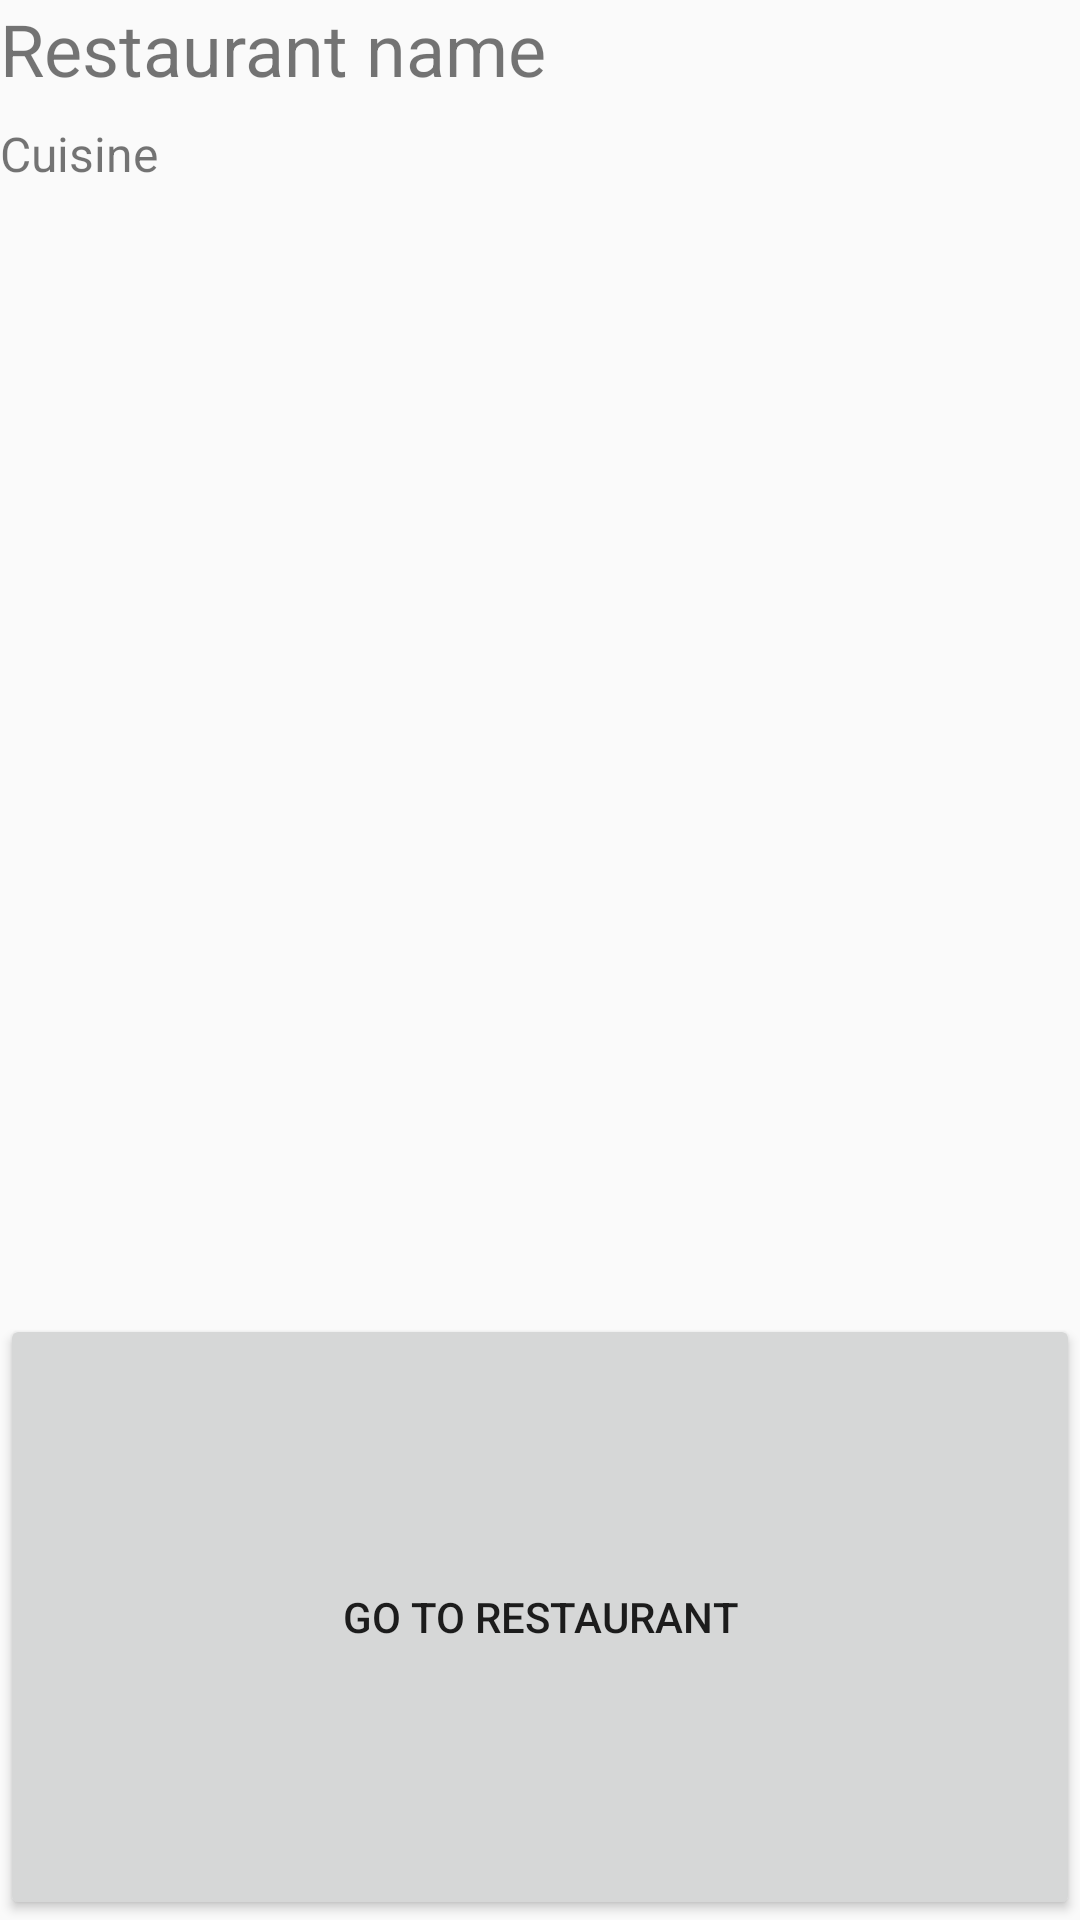

Android layout source for this screen:
<!-- AndroidManifest.xml: application theme AppTheme -->
<!-- res/layout/restaurant_result.xml -->
<?xml version="1.0" encoding="utf-8"?>
<android.support.constraint.ConstraintLayout xmlns:android="http://schemas.android.com/apk/res/android"
    xmlns:app="http://schemas.android.com/apk/res-auto"
    xmlns:tools="http://schemas.android.com/tools"
    android:layout_width="match_parent"
    android:layout_height="match_parent"
    android:layout_margin="16dp"
    tools:context="com.example.jason.roulette.ResultActivity">

    <TextView
        android:id="@+id/name"
        android:layout_width="wrap_content"
        android:layout_height="wrap_content"
        android:text="Restaurant name"
        android:textSize="24sp"
        app:layout_constraintStart_toStartOf="parent"
        app:layout_constraintTop_toTopOf="parent" />

    <TextView
        android:id="@+id/cuisine"
        android:layout_width="wrap_content"
        android:layout_height="wrap_content"
        android:layout_marginTop="8dp"
        android:text="Cuisine"
        android:textSize="16sp"
        app:layout_constraintStart_toStartOf="parent"
        app:layout_constraintTop_toBottomOf="@+id/name" />


    <HorizontalScrollView
        android:layout_width="0dp"
        android:layout_height="0dp"
        android:layout_marginTop="8dp"
        android:scaleType="centerCrop"
        app:layout_constraintDimensionRatio="H, 1:1"
        app:layout_constraintEnd_toEndOf="parent"
        app:layout_constraintStart_toStartOf="parent"
        app:layout_constraintTop_toBottomOf="@+id/cuisine"
        android:id="@+id/horscroll"
        >
        
        <LinearLayout
            android:layout_width="wrap_content"
            android:layout_height="wrap_content"
            android:orientation="horizontal"
            android:id="@+id/gallery"
            >
        </LinearLayout>

    </HorizontalScrollView>
    <Button
        android:id="@+id/go"
        android:layout_width="0dp"
        android:layout_height="0dp"
        android:layout_marginTop="8dp"
        android:text="Go to restaurant"
        android:onClick="showNav"
        app:layout_constraintStart_toStartOf="parent"
        app:layout_constraintEnd_toEndOf="parent"
        app:layout_constraintTop_toBottomOf="@+id/horscroll"
        app:layout_constraintBottom_toBottomOf="parent" />

</android.support.constraint.ConstraintLayout>
<!-- resources referenced by this layout -->
<resources>
  <style name="AppTheme" parent="Theme.AppCompat.Light.DarkActionBar">
          
          <item name="colorPrimary">@color/colorPrimary</item>
          <item name="colorPrimaryDark">@color/colorPrimaryDark</item>
          <item name="colorAccent">@color/colorAccent</item>
          <item name="android:windowAnimationStyle">@style/AppTheme.Animation.Activity</item>
      </style>
  <style name="AppTheme.Animation.Activity" parent="@android:style/Animation.Activity">
          <item name="android:activityOpenEnterAnimation">@android:anim/fade_in</item>
          <item name="android:activityOpenExitAnimation">@android:anim/fade_out</item>
          <item name="android:activityCloseEnterAnimation">@android:anim/fade_in</item>
          <item name="android:activityCloseExitAnimation">@android:anim/fade_out</item>
      </style>
  <!-- not gathered from this repository: default colours our renderer supplied (Android Studio template values) -->
  <color name="colorPrimary">#FF6200EE</color>
  <color name="colorPrimaryDark">#FF3700B3</color>
  <color name="colorAccent">#FF03DAC5</color>
</resources>
